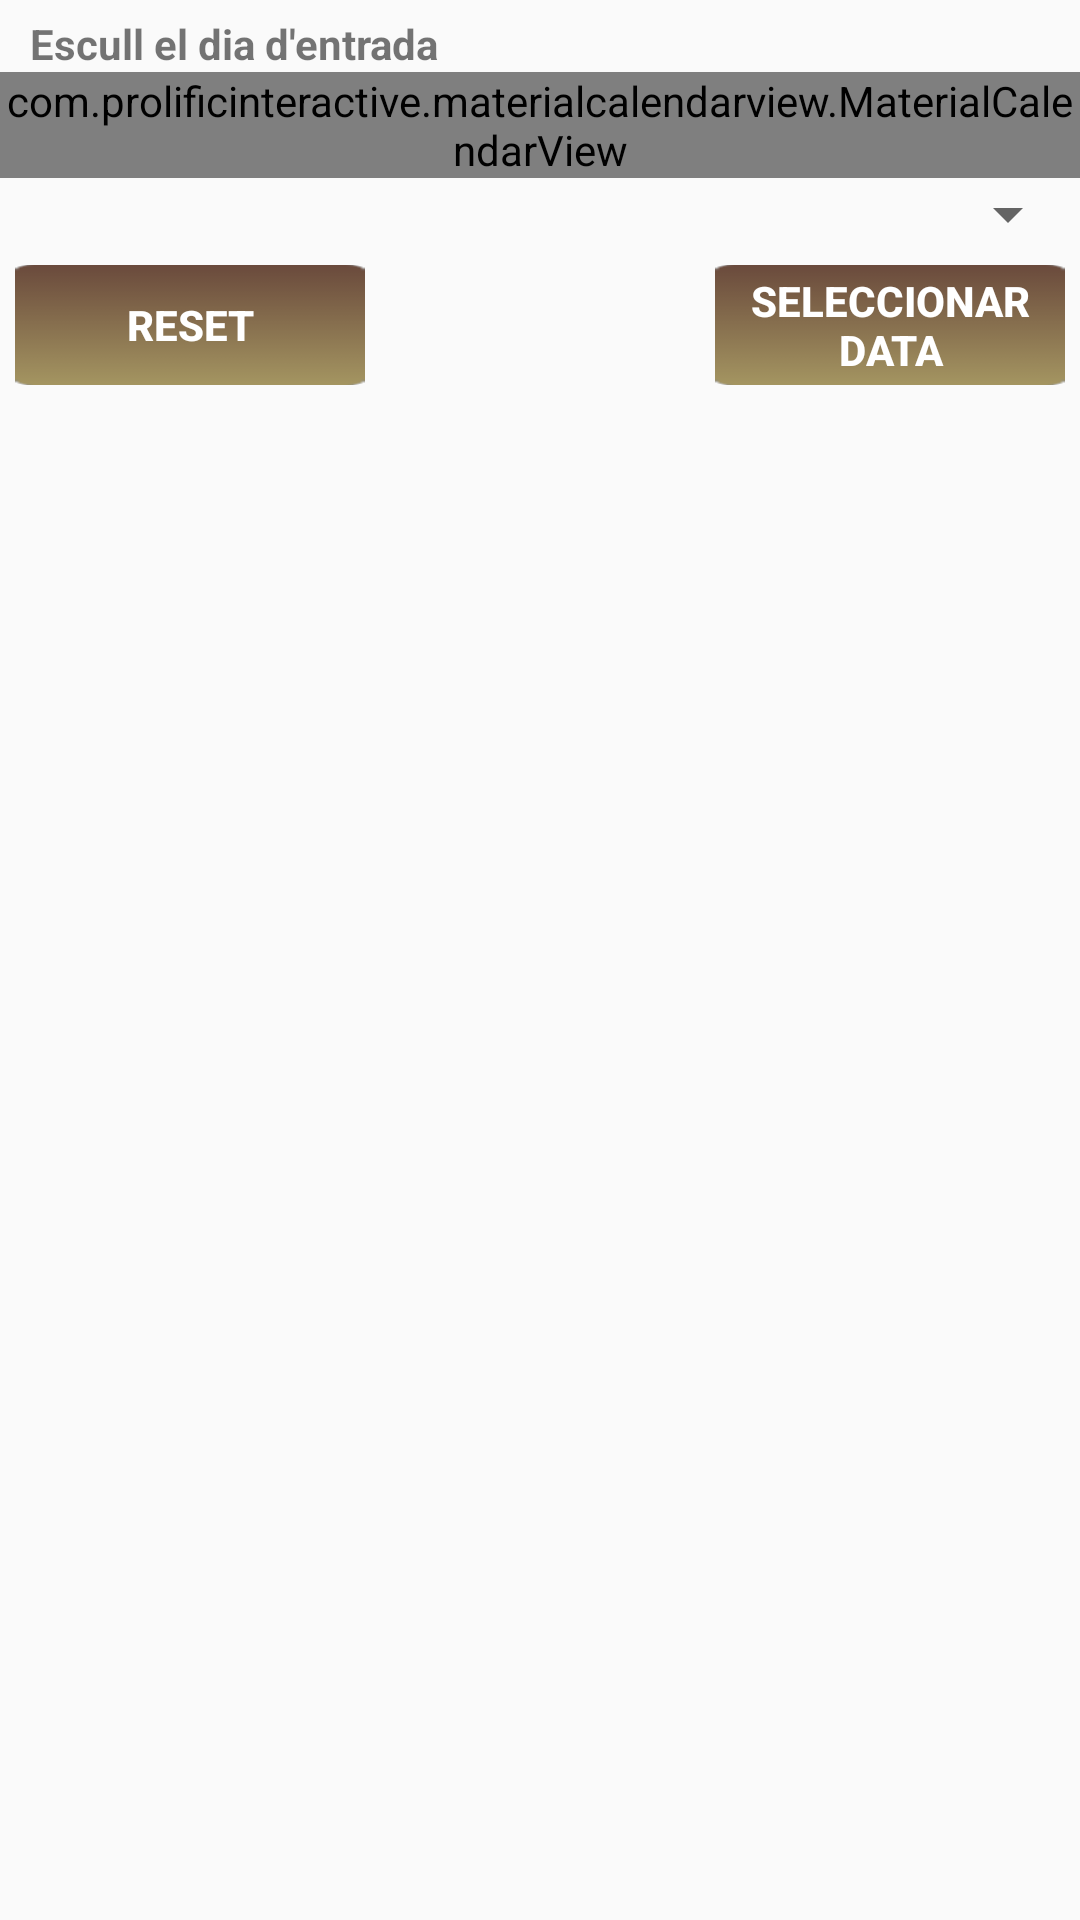

Layout XML and referenced resources for this Android screen:
<!-- AndroidManifest.xml: application theme AppTheme -->
<!-- res/layout/activity_fer_reserva.xml -->
<?xml version="1.0" encoding="utf-8"?>
<ScrollView xmlns:android="http://schemas.android.com/apk/res/android"
    xmlns:app="http://schemas.android.com/apk/res-auto"
    xmlns:tools="http://schemas.android.com/tools"
    android:layout_width="match_parent"
    android:layout_height="match_parent"
    android:orientation="vertical"
    tools:context="com.example.ausias.intercibus.FerReserva">

    <LinearLayout
        android:layout_width="match_parent"
        android:layout_height="match_parent"
        android:orientation="vertical">

        <TextView
            android:id="@+id/tvTitol"
            android:layout_width="match_parent"
            android:layout_height="wrap_content"
            android:layout_weight="1"
            android:paddingLeft="10dp"
            android:paddingRight="10dp"
            android:paddingTop="5dp"
            android:text="@string/btDiaIniciReserva"
            android:textStyle="bold"
            android:visibility="visible" />

        <com.prolificinteractive.materialcalendarview.MaterialCalendarView xmlns:app="http://schemas.android.com/apk/res-auto"
            android:id="@+id/calendarView"
            android:layout_width="wrap_content"
            android:layout_height="wrap_content"
            android:layout_gravity="center_vertical|center"
            app:mcv_selectionColor="#00F"
            app:mcv_showOtherDates="all"
            app:mcv_firstDayOfWeek="monday"/>


        

        <Spinner
            android:id="@+id/horesDisponibles"
            android:layout_width="match_parent"
            android:layout_height="wrap_content"
            android:padding="5dp" />

        <LinearLayout
            android:layout_width="match_parent"
            android:layout_height="wrap_content"
            android:gravity="fill"
            android:orientation="horizontal"
            android:padding="5dp">

            <Button
                android:id="@+id/btReset"
                android:layout_width="match_parent"
                android:layout_height="40dp"
                android:layout_weight="1"
                android:background="@drawable/boto_marro"
                android:onClick="reset"
                android:text="@string/reset"
                android:textColor="@android:color/white"
                android:textStyle="bold" />

            <TextView
                android:id="@+id/textView7"
                android:layout_width="match_parent"
                android:layout_height="wrap_content"
                android:layout_weight="1" />

            <Button
                android:id="@+id/btSeleccionarData"
                android:layout_width="match_parent"
                android:layout_height="40dp"
                android:layout_weight="1"
                android:background="@drawable/boto_marro"
                android:onClick="posarDataReserva"
                android:text="@string/seleccionar_data"
                android:textColor="@color/white"
                android:textStyle="bold" />
        </LinearLayout>

    </LinearLayout>

</ScrollView>
<!-- resources referenced by this layout -->
<resources>
  <color name="white">#ffffff</color>
  <!-- drawable boto_marro (drawable) -->
  <?xml version="1.0" encoding="utf-8"?>
  <selector xmlns:android="http://schemas.android.com/apk/res/android">
      
      
      
      <item android:state_pressed="true" android:drawable="@drawable/boto_marro_pressed" />
      <item android:state_focused="true" android:drawable="@drawable/boto_marro_normal" />
      <item android:drawable="@drawable/boto_marro_normal" />
  </selector>
  <string name="btDiaIniciReserva">Escull el dia d\'entrada</string>
  <string name="reset">Reset</string>
  <string name="seleccionar_data">Seleccionar data</string>
  <style name="AppTheme" parent="Theme.AppCompat.Light.DarkActionBar">
          
          <item name="colorPrimary">@color/colorPrimary</item>
          <item name="colorPrimaryDark">@color/colorPrimaryDark</item>
          <item name="colorAccent">@android:color/holo_orange_light</item>
      </style>
  <!-- drawable boto_marro_pressed: png bitmap (drawable, 702 bytes) -->
  <!-- drawable boto_marro_normal: png bitmap (drawable, 683 bytes) -->
  <color name="colorPrimary">#795548</color>
  <color name="colorPrimaryDark">#5D4037</color>
</resources>
